2-way image classification set "summer_winter_dataset" from GitHub (vithlaithla/DN-Classifier); label vocabulary: summer, winter.

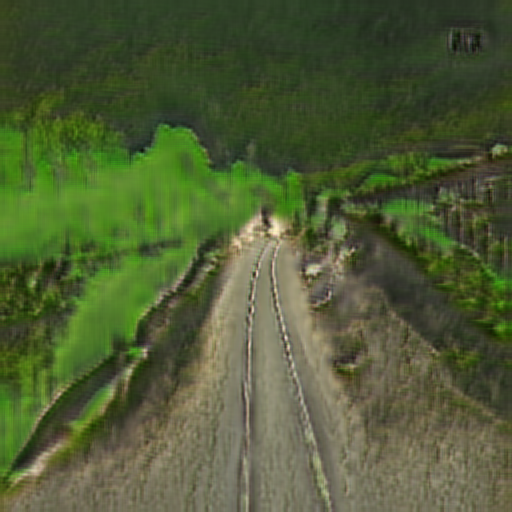
Label: summer

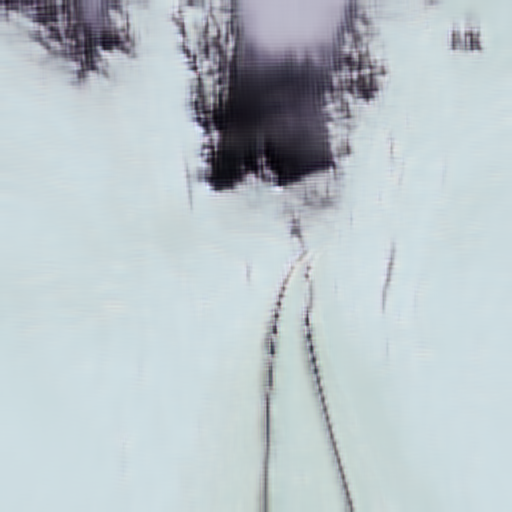
Label: winter

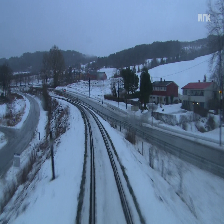
Label: winter

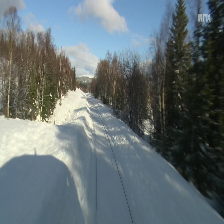
Label: winter

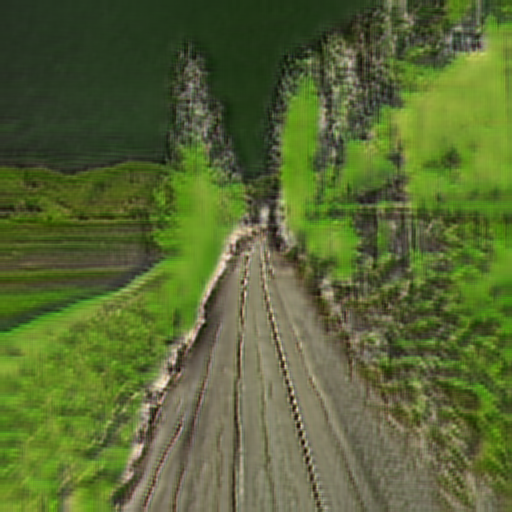
Label: summer

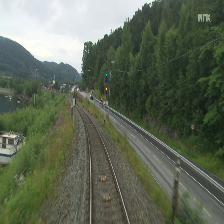
Label: summer
